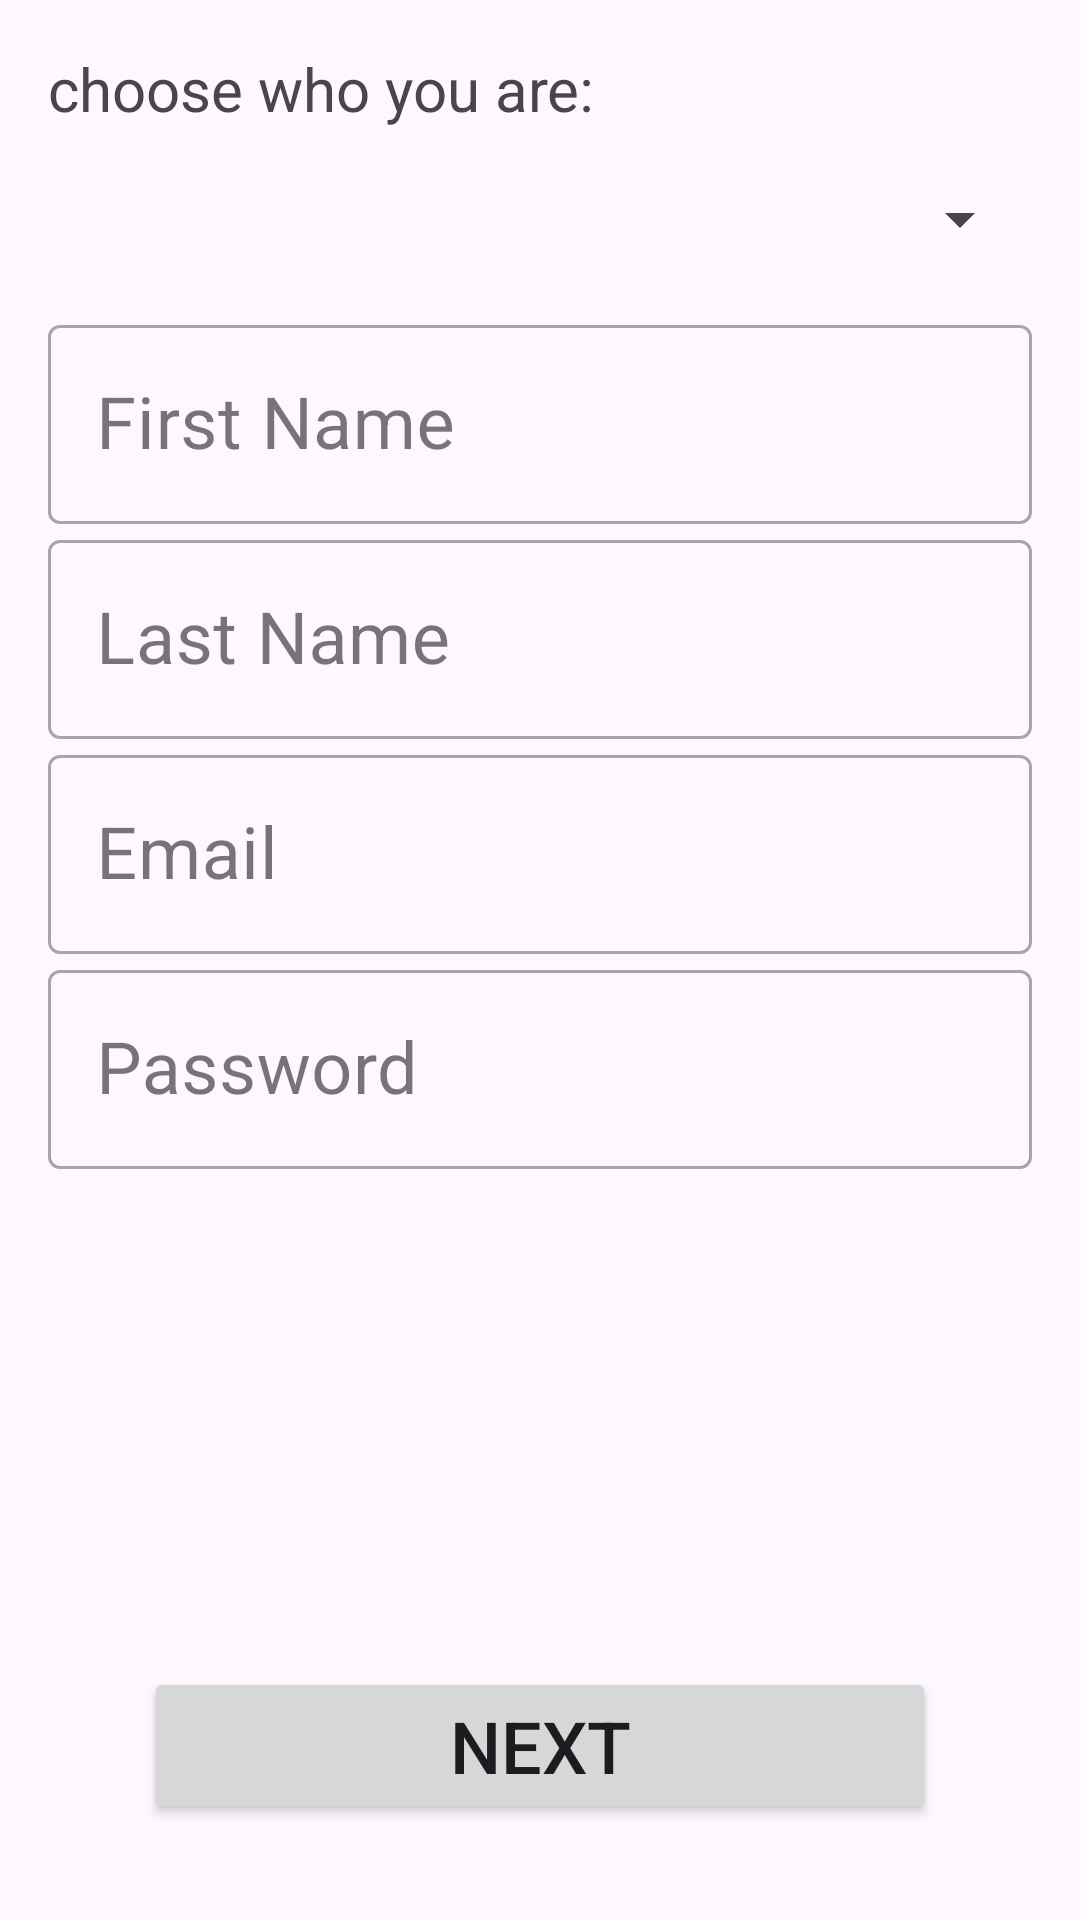

Write the Android layout XML for this screen, with the resource values it uses.
<!-- AndroidManifest.xml: application theme Theme.TestBCKG -->
<!-- res/layout/fragment_auth_phone.xml -->
<?xml version="1.0" encoding="utf-8"?>
<androidx.constraintlayout.widget.ConstraintLayout xmlns:android="http://schemas.android.com/apk/res/android"
    xmlns:app="http://schemas.android.com/apk/res-auto"
    xmlns:tools="http://schemas.android.com/tools"
    android:layout_width="match_parent"
    android:layout_height="match_parent"
    android:padding="@dimen/default_indentation"
    tools:context=".presentation.auth.AuthPhoneFragment">

    <ProgressBar
        android:id="@+id/progress_bar"
        android:layout_width="match_parent"
        android:layout_height="match_parent"
        android:visibility="gone"/>

    <LinearLayout
        android:id="@+id/ll_user_information"
        android:layout_width="match_parent"
        android:layout_height="0dp"
        android:gravity="top"
        android:orientation="vertical"
        app:layout_constraintBottom_toTopOf="@+id/ll_next_button"
        app:layout_constraintEnd_toEndOf="parent"
        app:layout_constraintStart_toStartOf="parent"
        app:layout_constraintTop_toTopOf="parent">

        <LinearLayout
            android:layout_width="match_parent"
            android:layout_height="wrap_content"
            android:orientation="vertical">

            <TextView
                android:layout_width="match_parent"
                android:layout_height="wrap_content"
                android:text="@string/choose_who_you_are"
                android:textSize="@dimen/tv_login_fragment_registration"/>

            <Spinner
                android:id="@+id/spinner_user_type"
                android:layout_width="match_parent"
                android:layout_height="@dimen/spinner_user_type_height" />

        </LinearLayout>

        <com.google.android.material.textfield.TextInputLayout
            android:id="@+id/tlt_user_first_name"
            style="@style/Widget.MaterialComponents.TextInputLayout.OutlinedBox"
            android:layout_width="match_parent"
            android:layout_height="wrap_content"
            android:hint="@string/first_name">

            <com.google.android.material.textfield.TextInputEditText
                android:id="@+id/et_first_name"
                android:layout_width="match_parent"
                android:layout_height="wrap_content"
                android:textSize="@dimen/default_text_size" />

        </com.google.android.material.textfield.TextInputLayout>

        <com.google.android.material.textfield.TextInputLayout
            android:id="@+id/tlt_user_last_name"
            style="@style/Widget.MaterialComponents.TextInputLayout.OutlinedBox"
            android:layout_width="match_parent"
            android:layout_height="wrap_content"
            android:hint="@string/last_name">

            <com.google.android.material.textfield.TextInputEditText
                android:id="@+id/et_user_last_name"
                android:layout_width="match_parent"
                android:layout_height="wrap_content"
                android:textSize="@dimen/default_text_size" />

        </com.google.android.material.textfield.TextInputLayout>

        <com.google.android.material.textfield.TextInputLayout
            android:id="@+id/tlt_user_email"
            style="@style/Widget.MaterialComponents.TextInputLayout.OutlinedBox"
            android:layout_width="match_parent"
            android:layout_height="wrap_content"
            android:hint="@string/email">

            <com.google.android.material.textfield.TextInputEditText
                android:id="@+id/et_user_email"
                android:layout_width="match_parent"
                android:layout_height="wrap_content"
                android:textSize="@dimen/default_text_size" />

        </com.google.android.material.textfield.TextInputLayout>

        <com.google.android.material.textfield.TextInputLayout
            android:id="@+id/tlt_user_password"
            style="@style/Widget.MaterialComponents.TextInputLayout.OutlinedBox"
            android:layout_width="match_parent"
            android:layout_height="wrap_content"
            android:hint="@string/password">

            <com.google.android.material.textfield.TextInputEditText
                android:id="@+id/et_user_password"
                android:layout_width="match_parent"
                android:layout_height="wrap_content"
                android:textSize="@dimen/default_text_size" />

        </com.google.android.material.textfield.TextInputLayout>

    </LinearLayout>

    <LinearLayout
        android:id="@+id/ll_next_button"
        android:layout_width="match_parent"
        android:layout_height="wrap_content"
        android:gravity="bottom|center"
        android:orientation="vertical"
        app:layout_constraintBottom_toBottomOf="parent"
        app:layout_constraintEnd_toEndOf="parent"
        app:layout_constraintStart_toStartOf="parent">

        <Button
            android:id="@+id/btn_next"
            android:layout_width="match_parent"
            android:layout_height="wrap_content"
            android:layout_marginVertical="@dimen/default_indentation"
            android:layout_marginHorizontal="@dimen/large_indentation"
            android:text="@string/next"
            android:drawableEnd="@drawable/ic_next"
            android:textSize="@dimen/default_text_size" />

    </LinearLayout>

</androidx.constraintlayout.widget.ConstraintLayout>
<!-- resources referenced by this layout -->
<resources>
  <dimen name="default_indentation">16dp</dimen>
  <dimen name="default_text_size">24sp</dimen>
  <dimen name="large_indentation">32dp</dimen>
  <dimen name="spinner_user_type_height">60dp</dimen>
  <dimen name="tv_login_fragment_registration">20sp</dimen>
  <string name="choose_who_you_are">choose who you are:</string>
  <string name="email">Email</string>
  <string name="first_name">First Name</string>
  <string name="last_name">Last Name</string>
  <string name="next">Next</string>
  <string name="password">Password</string>
  <style name="Theme.TestBCKG" parent="Base.Theme.TestBCKG" />
  <style name="Base.Theme.TestBCKG" parent="Theme.Material3.DayNight.NoActionBar">
          
          
      </style>
</resources>
